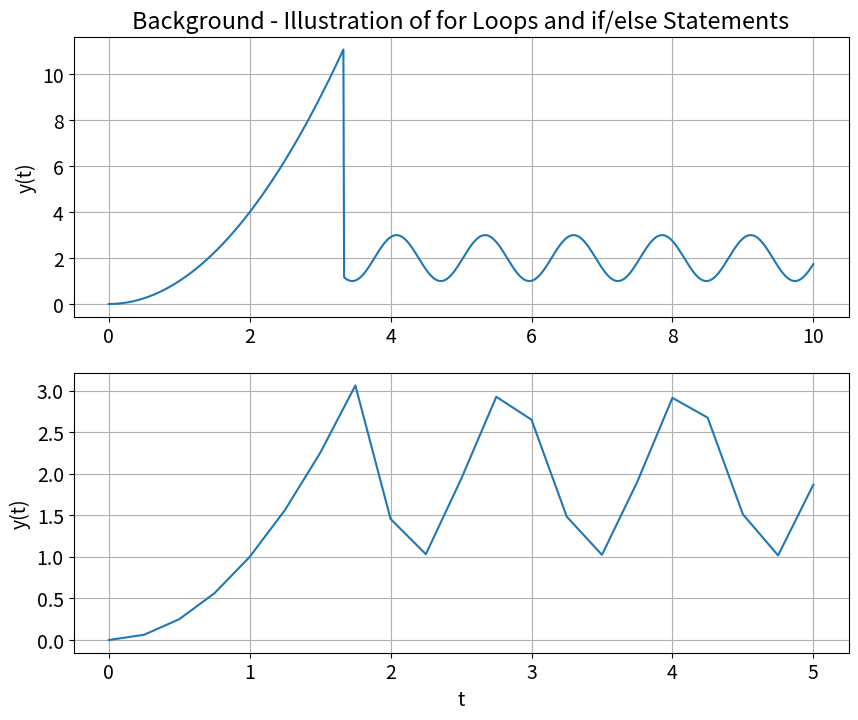
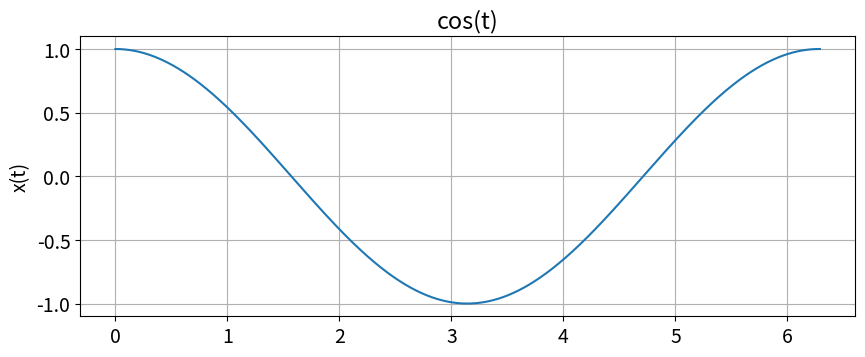
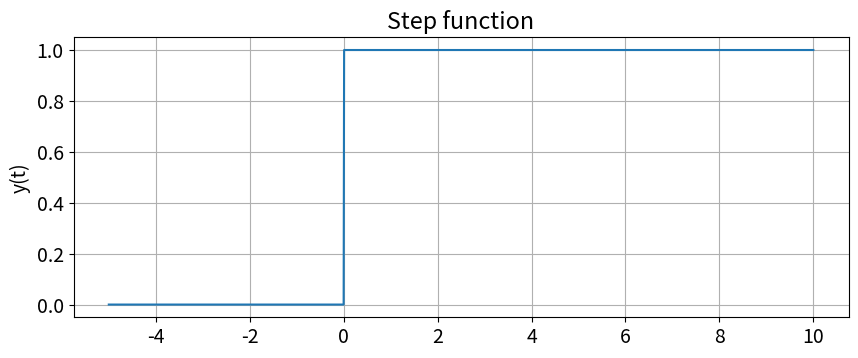
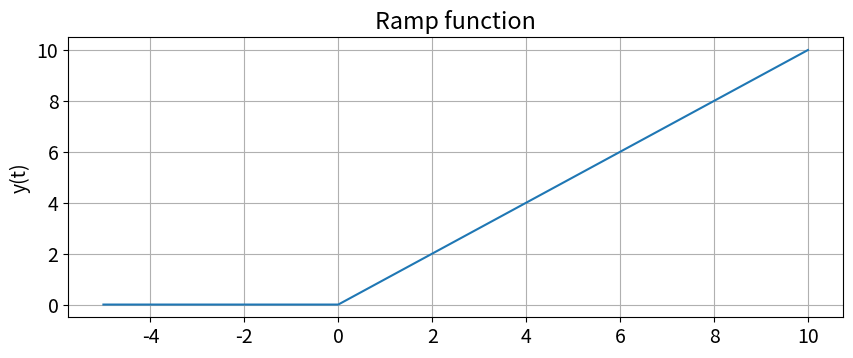
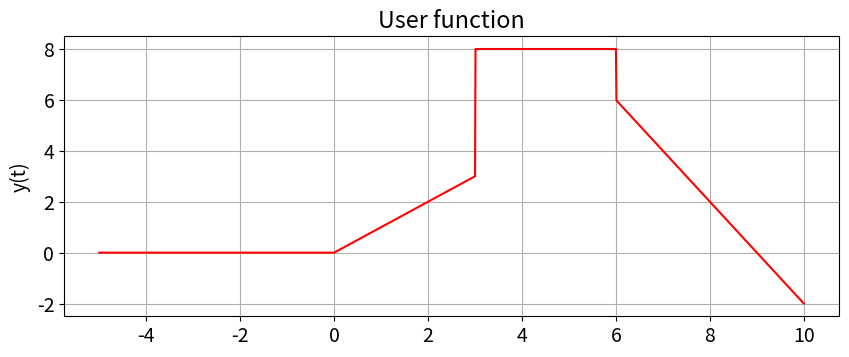
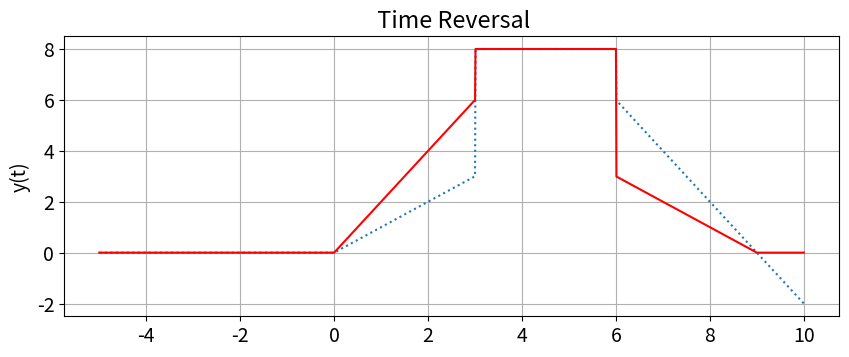
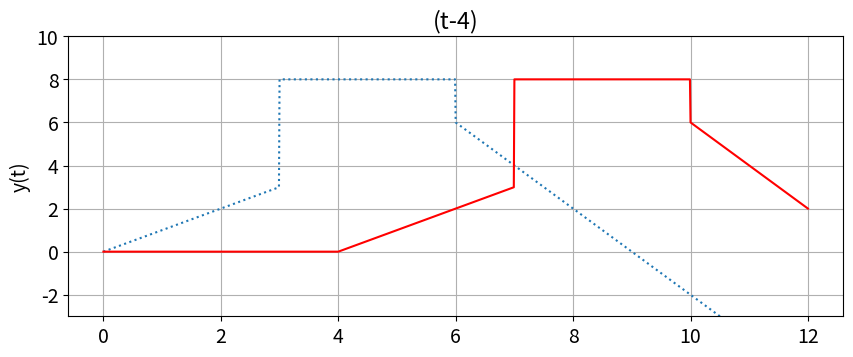
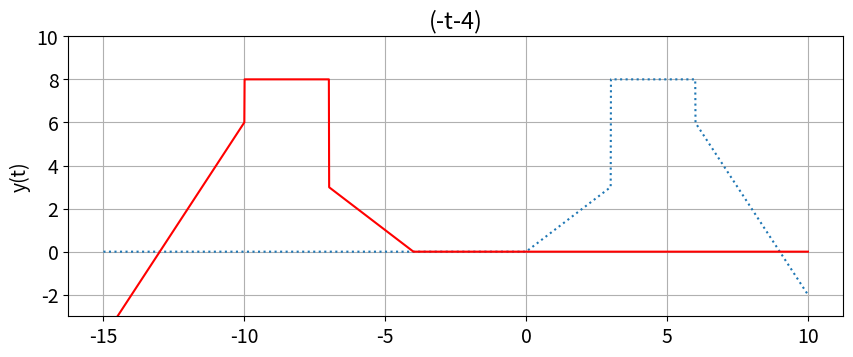
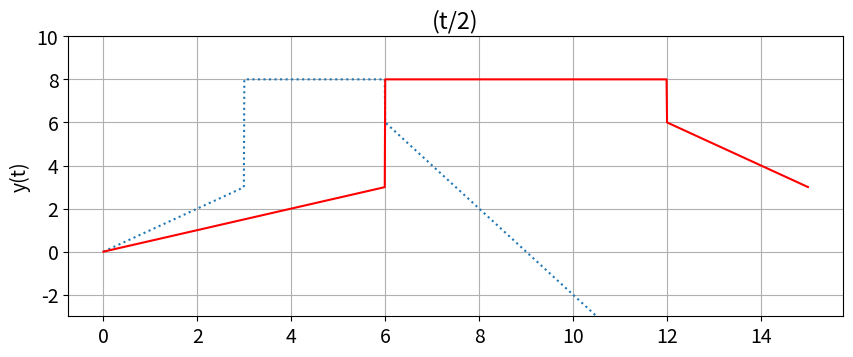
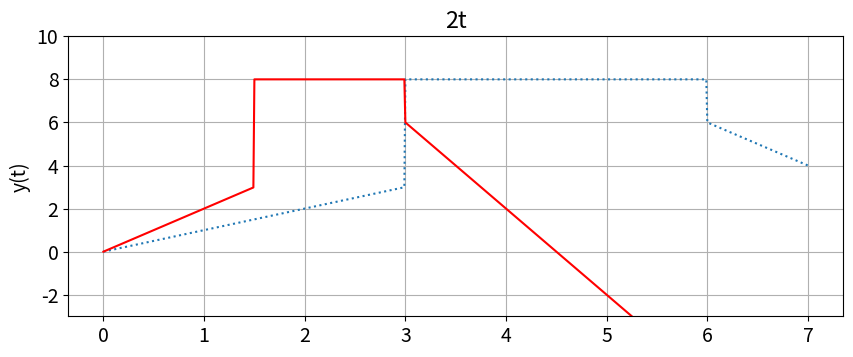
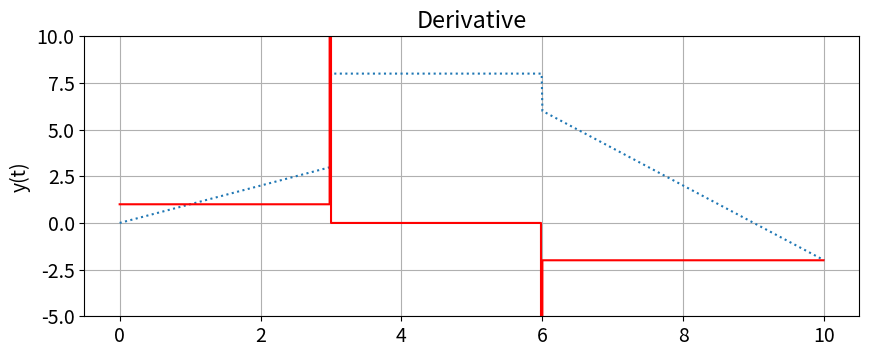

Generate these figures, in order, with matplotlib:
# -*- coding: utf-8 -*-
"""
Created on Tue Sep 10 18:48:25 2019

[redacted]
"""

#######################################EXAMPLE 1####################################################

import numpy as np
import matplotlib.pyplot as plt
plt.rcParams.update({'font.size': 14}) # set font size in plots

steps = 1e-2
t = np.arange(0,10+steps,steps) # to go up to 5.0, we must add a stepSize since `np.arange()` # goes up to (without including) the value of the second argument

print('# of elements: len(t) =',len(t), # notice this may be one larger than expected since `t` starts at 0
 '\nFirst element: t[0] =',t[0], # index the first value of the array `t`
 '\nLast element: t[len(t)-1] =',t[len(t)-1]) # index the last value of the array `t` 
            # Note that despite `t` having a length of 501, we index the 500th element since the first element is 0
            
#######################################EXAMPLE 2####################################################
# --- User-Defined Function --- #
# Create the output `y(t)` using a for loop and if/else statements

def example1(t):
 y = np.zeros((len(t),1)) # initialize `y` as a numpy array (of zeros)

 for i in range(len(t)):
     if i < (len(t)+1) / 3:
         y[i] = t[i]**2
     else:
             y[i] = np.sin(5*t[i]) + 2
 return y

#######################################EXAMPLE 3####################################################

y = example1(t) 

myFigSize = (10,8)
plt.figure(figsize=myFigSize)
plt.subplot(2,1,1)
plt.plot(t,y)
plt.grid(True)
plt.ylabel('y(t)')
plt.title('Background - Illustration of for Loops and if/else Statements')

t = np.arange(0,5+0.25,0.25)
y = example1(t)
plt.subplot(2,1,2)
plt.plot(t,y)
plt.grid(True)
plt.ylabel('y(t)')
plt.xlabel('t')
plt.show()

######################################Part 1##################################
import numpy as np
import matplotlib.pyplot as plt
plt.rcParams.update({'font.size': 14})
steps = 1e-2
t = np.arange(0,2*3.14159+steps,steps)
def func1(t):
 x = np.zeros((len(t),1)) 

 for i in range(len(t)):
     x[i] = np.cos(t[i])
    
 return x


x = func1(t) 

myFigSize = (10,8)
plt.figure(figsize=myFigSize)
plt.subplot(2,1,1)
plt.plot(t,x)
plt.grid(True)
plt.ylabel('x(t)')
plt.title('cos(t)')

#######################################Part 2#################################

###############Step Function################

import numpy as np
import matplotlib.pyplot as plt
plt.rcParams.update({'font.size': 14})
steps = 1e-2

t = np.arange(-5,10+steps,steps)
def step(t):

 y = np.zeros((len(t),1)) 

 for i in range(len(t)):
     if t[i] >= 0:
         y[i] = 1
     else:
         y[i] = 0
 return y

y = step(t) 

myFigSize = (10,8)
plt.figure(figsize=myFigSize)
plt.subplot(2,1,1)
plt.plot(t,y)
plt.grid(True)
plt.ylabel('y(t)')
plt.title('Step function')

###############Ramp Function################

import numpy as np
import matplotlib.pyplot as plt
plt.rcParams.update({'font.size': 14})
steps = 1e-2

t = np.arange(-5,10+steps,steps)
def ramp(t):

 y = np.zeros((len(t),1)) 

 for i in range(len(t)):
     if t[i] >= 0:
         y[i] = t[i]
     else:
         y[i] = 0
 return y

y = ramp(t) 

myFigSize = (10,8)
plt.figure(figsize=myFigSize)
plt.subplot(2,1,1)
plt.plot(t,y)
plt.grid(True)
plt.ylabel('y(t)')
plt.title('Ramp function')

################## User Defined #####################



t = np.arange(-5,10+steps,steps)
def user(t):

 y = np.zeros((len(t),1)) 
 
 y = ramp(t)-ramp(t-3)+5*step(t-3)-2*step(t-6)-2*ramp(t-6)
 return y

y = user(t)

myFigSize = (10,8)
plt.figure(figsize=myFigSize)
plt.subplot(2,1,1)
plt.plot(t,y,"r")
plt.grid(True)
plt.ylabel('y(t)')
plt.title('User function')


#################### Time Reversal ##########################

y = 2*ramp(t)+2*step(t-3)-2*ramp(t-3)-5*step(t-6)-ramp(t-6)+ramp(t-9) 

myFigSize = (10,8)
plt.figure(figsize=myFigSize)
plt.subplot(2,1,1)
plt.plot(t,user(t),':')
plt.plot(t,y,"r")
plt.grid(True)
plt.ylabel('y(t)')
plt.title(' Time Reversal')

###################### (t-4) ##################################

t = np.arange(0,12+steps,steps)

y = ramp(t-4)-ramp(t-4-3)+5*step(t-4-3)-2*step(t-4-6)-2*ramp(t-4-6) 

myFigSize = (10,8)
plt.figure(figsize=myFigSize)
plt.subplot(2,1,1)
plt.plot(t,user(t),':')
plt.plot(t,y,"r")
plt.ylim(-3,10)
plt.grid(True)
plt.ylabel('y(t)')
plt.title('(t-4)')

###################### (-t-4) ##################################

t = np.arange(-15,10+steps,steps)

y = ramp(-t-4)-ramp(-t-4-3)+5*step(-t-4-3)-2*step(-t-4-6)-2*ramp(-t-4-6) 

myFigSize = (10,8)
plt.figure(figsize=myFigSize)
plt.subplot(2,1,1)
plt.plot(t,user(t),':')
plt.plot(t,y,"r")
plt.ylim(-3,10)
plt.grid(True)
plt.ylabel('y(t)')
plt.title('(-t-4)')

###################### (t/2) ##################################

t = np.arange(0,15+steps,steps)

y = ramp((t/2))-ramp((t/2)-3)+5*step((t/2)-3)-2*step((t/2)-6)-2*ramp((t/2)-6)

myFigSize = (10,8)
plt.figure(figsize=myFigSize)
plt.subplot(2,1,1)
plt.plot(t,user(t),':')
plt.plot(t,y,"r")
plt.ylim(-3,10)
plt.grid(True)
plt.ylabel('y(t)')
plt.title('(t/2)')

###################### (2*t) ##################################

t = np.arange(0,7+steps,steps)

y = ramp((t*2))-ramp((t*2)-3)+5*step((t*2)-3)-2*step((t*2)-6)-2*ramp((t*2)-6) # initialize `y` as a numpy array (of zeros)

myFigSize = (10,8)
plt.figure(figsize=myFigSize)
plt.subplot(2,1,1)
plt.plot(t,user(t),':')
plt.plot(t,y,"r")
plt.ylim(-3,10)
plt.grid(True)
plt.ylabel('y(t)')
plt.title('2t')

###################### Derivative ##################################
steps = 1e-2
t = np.arange(0,10+steps,steps)
y = user(t) 
dt=np.diff(t)
dy= np.diff(y,axis=0)/dt


myFigSize = (10,8)
plt.figure(figsize=myFigSize)
plt.subplot(2,1,1)
plt.plot(t,user(t),':')
plt.plot(t[range(len(dy))],dy[:,0],"r",label='dy(t)/dt')
plt.grid(True)
plt.ylim([-5,10])
plt.ylabel('y(t)')
plt.title('Derivative')



























